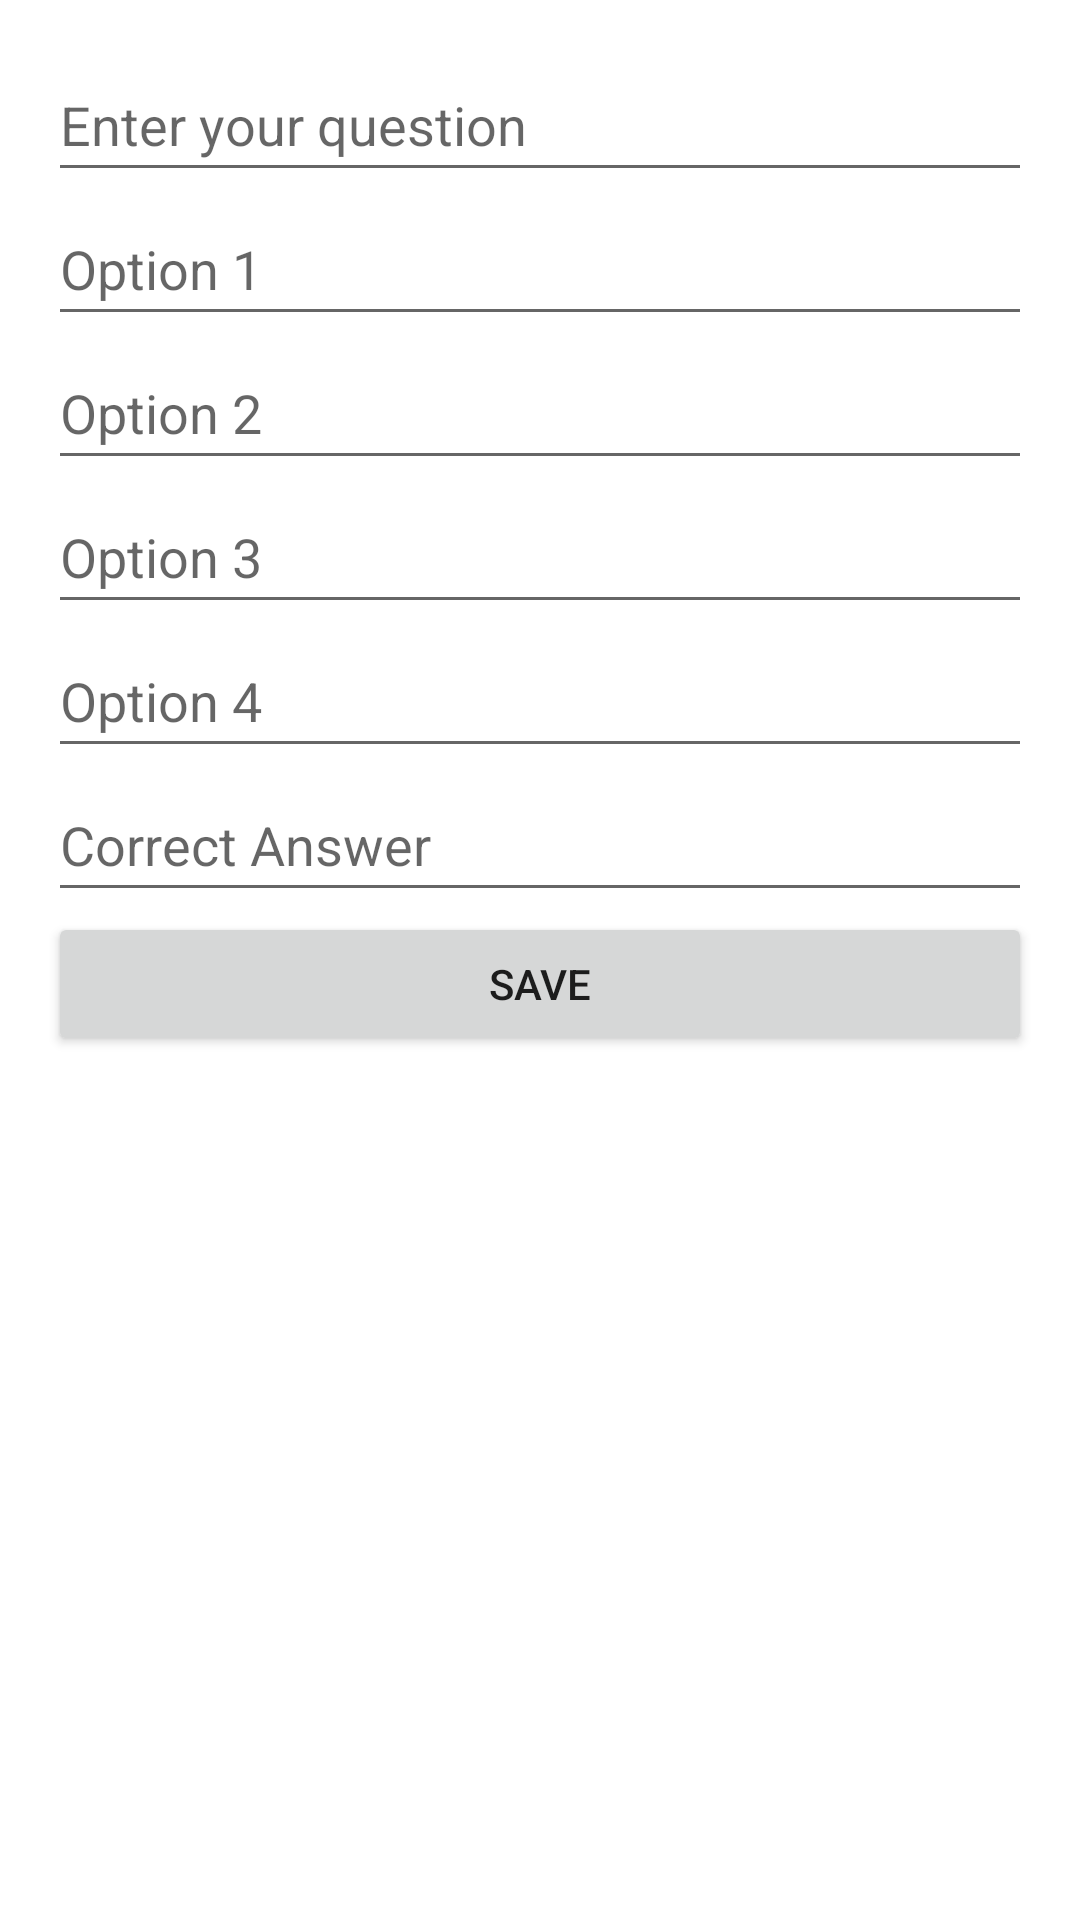

Here is an Android app screen rendered from its layout file. Give the layout XML and the strings, colors and styles it references.
<!-- AndroidManifest.xml: application theme Theme.Flashcardquiz -->
<!-- res/layout/add_questions_dialog.xml -->
<?xml version="1.0" encoding="utf-8"?>

<LinearLayout xmlns:android="http://schemas.android.com/apk/res/android"
    android:layout_width="match_parent"
    android:layout_height="match_parent"
    android:orientation="vertical"
    android:padding="16dp">

    <EditText
        android:id="@+id/editText_question"
        android:layout_width="match_parent"
        android:layout_height="wrap_content"
        android:hint="Enter your question"
        android:minHeight="48dp" />

    <EditText
        android:id="@+id/editText_option1"
        android:layout_width="match_parent"
        android:layout_height="wrap_content"
        android:hint="Option 1"
        android:minHeight="48dp" />

    <EditText
        android:id="@+id/editText_option2"
        android:layout_width="match_parent"
        android:layout_height="wrap_content"
        android:hint="Option 2"
        android:minHeight="48dp" />

    <EditText
        android:id="@+id/editText_option3"
        android:layout_width="match_parent"
        android:layout_height="wrap_content"
        android:hint="Option 3"
        android:minHeight="48dp" />

    <EditText
        android:id="@+id/editText_option4"
        android:layout_width="match_parent"
        android:layout_height="wrap_content"
        android:hint="Option 4"
        android:minHeight="48dp" />

    <EditText
        android:id="@+id/editText_correctAnswer"
        android:layout_width="match_parent"
        android:layout_height="wrap_content"
        android:hint="Correct Answer"
        android:minHeight="48dp" />

    <Button
        android:id="@+id/save_button"
        android:layout_width="match_parent"
        android:layout_height="wrap_content"
        android:text="Save" />
</LinearLayout>
<!-- resources referenced by this layout -->
<resources>
  <style name="Theme.Flashcardquiz" parent="Theme.MaterialComponents.DayNight.DarkActionBar">
          
          <item name="colorPrimary">@color/purple_500</item>
          <item name="colorPrimaryVariant">@color/purple_700</item>
          <item name="colorOnPrimary">@color/white</item>
          
          <item name="colorSecondary">@color/teal_200</item>
          <item name="colorSecondaryVariant">@color/teal_700</item>
          <item name="colorOnSecondary">@color/black</item>
          
          <item name="android:statusBarColor">?attr/colorPrimaryVariant</item>
          
      </style>
  <!-- not gathered from this repository: default colours our renderer supplied (Android Studio template values) -->
  <color name="purple_500">#FF6200EE</color>
  <color name="purple_700">#FF3700B3</color>
  <color name="teal_200">#FF03DAC5</color>
  <color name="teal_700">#FF018786</color>
  <color name="black">#FF000000</color>
  <color name="white">#FFFFFFFF</color>
</resources>
